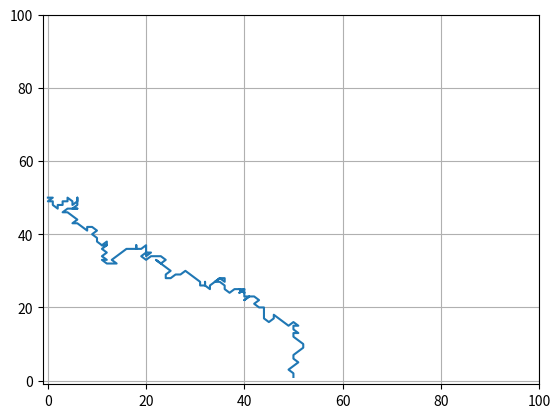

Source code (Python):
import matplotlib.pyplot as plt
import numpy as np
import random

#проверка на финальную позицию
def finish(posm, final_pos): 
    if posm[0] == final_pos[0] and posm[1] == final_pos[1]:
        return False
    return True 

#создание матрици xmax на ymax членов
def mat(xmax, ymax, c): 
    lok = np.zeros((xmax, ymax))
    for i in range(ymax):
        for j in range(xmax):
            lok[j,i]=c
    return lok

#создание поля координат
def koord(xmax, ymax):
    pos = np.empty((xmax, ymax), dtype=object)
    for i in range(ymax):
        for j in range(xmax):
            pos[j, i]=np.array([j, i])
    return pos

#проверка выхода за край
def kletki(posm, xmax, ymax, steni):
    sosedi = []
    x = posm[0]
    y = posm[1]
    
    # Все 8 возможных направлений (включая диагонали)
    directions = [
        (1, 0), (-1, 0), (0, 1), (0, -1),    # горизонталь/вертикаль
        (1, 1), (1, -1), (-1, 1), (-1, -1)   # диагонали
    ]
    
    for dx, dy in directions:
        new_x = x + dx
        new_y = y + dy
        
        # Проверяем границы
        if 0 <= new_x < xmax and 0 <= new_y < ymax:
            # Проверяем, нет ли стены
            if steni[new_x, new_y] == 0:
                sosedi.append(np.array([new_x, new_y]))
    
    return sosedi

def isparenie(fer, xmax, ymax):
    for i in range(xmax):
        for j in range(ymax):
            fer[i, j] = fer[i, j]*0.7
    return fer

def osnova(fer, posm, final_pos, l, m, steni, xmax, ymax):
    ver0 = []
    ver = []
    sum = 0
    for i in kletki(posm, xmax, ymax, steni):
        x = i[0]
        y = i[1]
        a = fer[x, y]
        dist = abs(i[0] - final_pos[0]) + abs(i[1] - final_pos[1]) + 0.1
        b = 1/dist
        ver0.append((a**l)*(b**m))
    for i in range(len(ver0)):
        sum += ver0[i]
    for i in range(len(ver0)):
        ver.append(ver0[i]/sum)
    return ver

def kletka(fer, posm, final_pos, l, m, steni, xmax, ymax):
    os = osnova(fer, posm, final_pos, l, m, steni, xmax, ymax)
    x = 0                                
    p = random.random()             
    j = 0 
    posnew = kletki(posm, xmax, ymax, steni)
    current = 0
    for i, length in enumerate(os, 1):
        if current <= p < current + length:
            j = i-1
            break
        current += length
    return posnew[j]

def minsind(mass):
    min_val = max(mass)
    ind = 0
    for i in range(len(mass)):
        if min_val > mass[i]:
            min_val = mass[i]
            ind = i
    return ind

start_pos = np.array([0, 50])
final_pos = np.array([50, 0])
xmax = 100
ymax = 100
l = 1
m = 10

vseputi = []
pos = koord(xmax, ymax)
lok = mat(xmax, ymax, 0)
fer = mat(xmax, ymax, 0.2)

vsepyti = []
vsedlini = []
for iteration in range(10):
    dlinam = []
    posm = start_pos
    position = []
    for j in range(50):
        dlina = 0
        posmas = []
        posm = start_pos
        while finish(posm, final_pos):
            posmas.append(posm)
            posm = kletka(fer, posm, final_pos, l, m, lok, xmax, ymax)
            dlina += 1
            print(posm)
        dlinam.append(dlina)
        position.append(posmas)
        print('муравей готов')
    vsedlini.append(min(dlinam))
    vsepyti.append(position[minsind(dlinam)])
    fer = isparenie(fer, xmax, ymax)
    for path in position:
        for koord in path:  # ИСПРАВЛЕНИЕ: исправили обращение к координатам
            x = koord[0]
            y = koord[1]
            fer[x, y] += 1/max(dlinam)
    print('итерация готова')

lightmax = min(vsedlini)
rrr = minsind(vsedlini)

pyt = vsepyti[rrr]

pyt2 = []
for i in range(len(pyt)):
    koordd = pyt[i]
    pyt2.append([int(koordd[0]), int(koordd[1])])

x = []
y = []

for i in range(len(pyt)):
    koordd = pyt2[i]
    x0 = koordd[0]
    y0 = koordd[1]
    x.append(x0)
    y.append(y0)
    
plt.xlim(-1 , 100)
plt.ylim(-1 , 100)
plt.grid()
plt.plot(x, y)
plt.show()